Image classification data set "dataset_filtered" (ShreyasManchanda/Weather_ANN on GitHub). Class labels (5): cloudy, foggy, rainy, shine, sunrise.

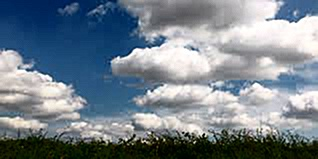
Label: cloudy

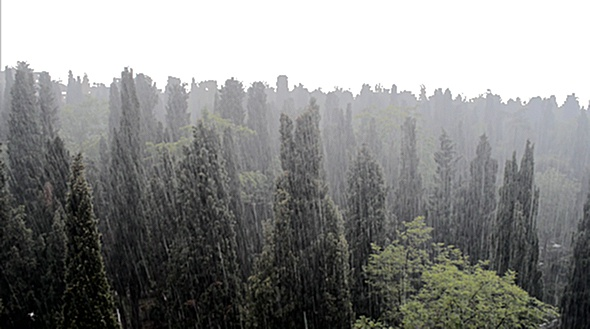
Label: rainy

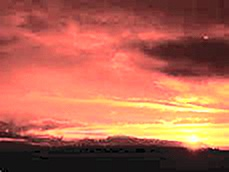
Label: sunrise

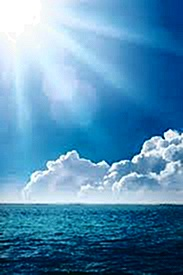
Label: shine

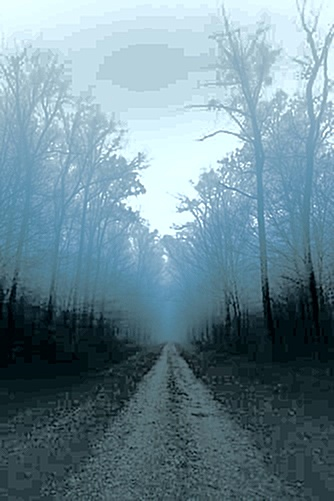
Label: foggy

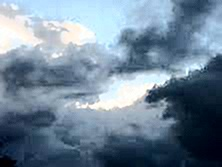
Label: cloudy
